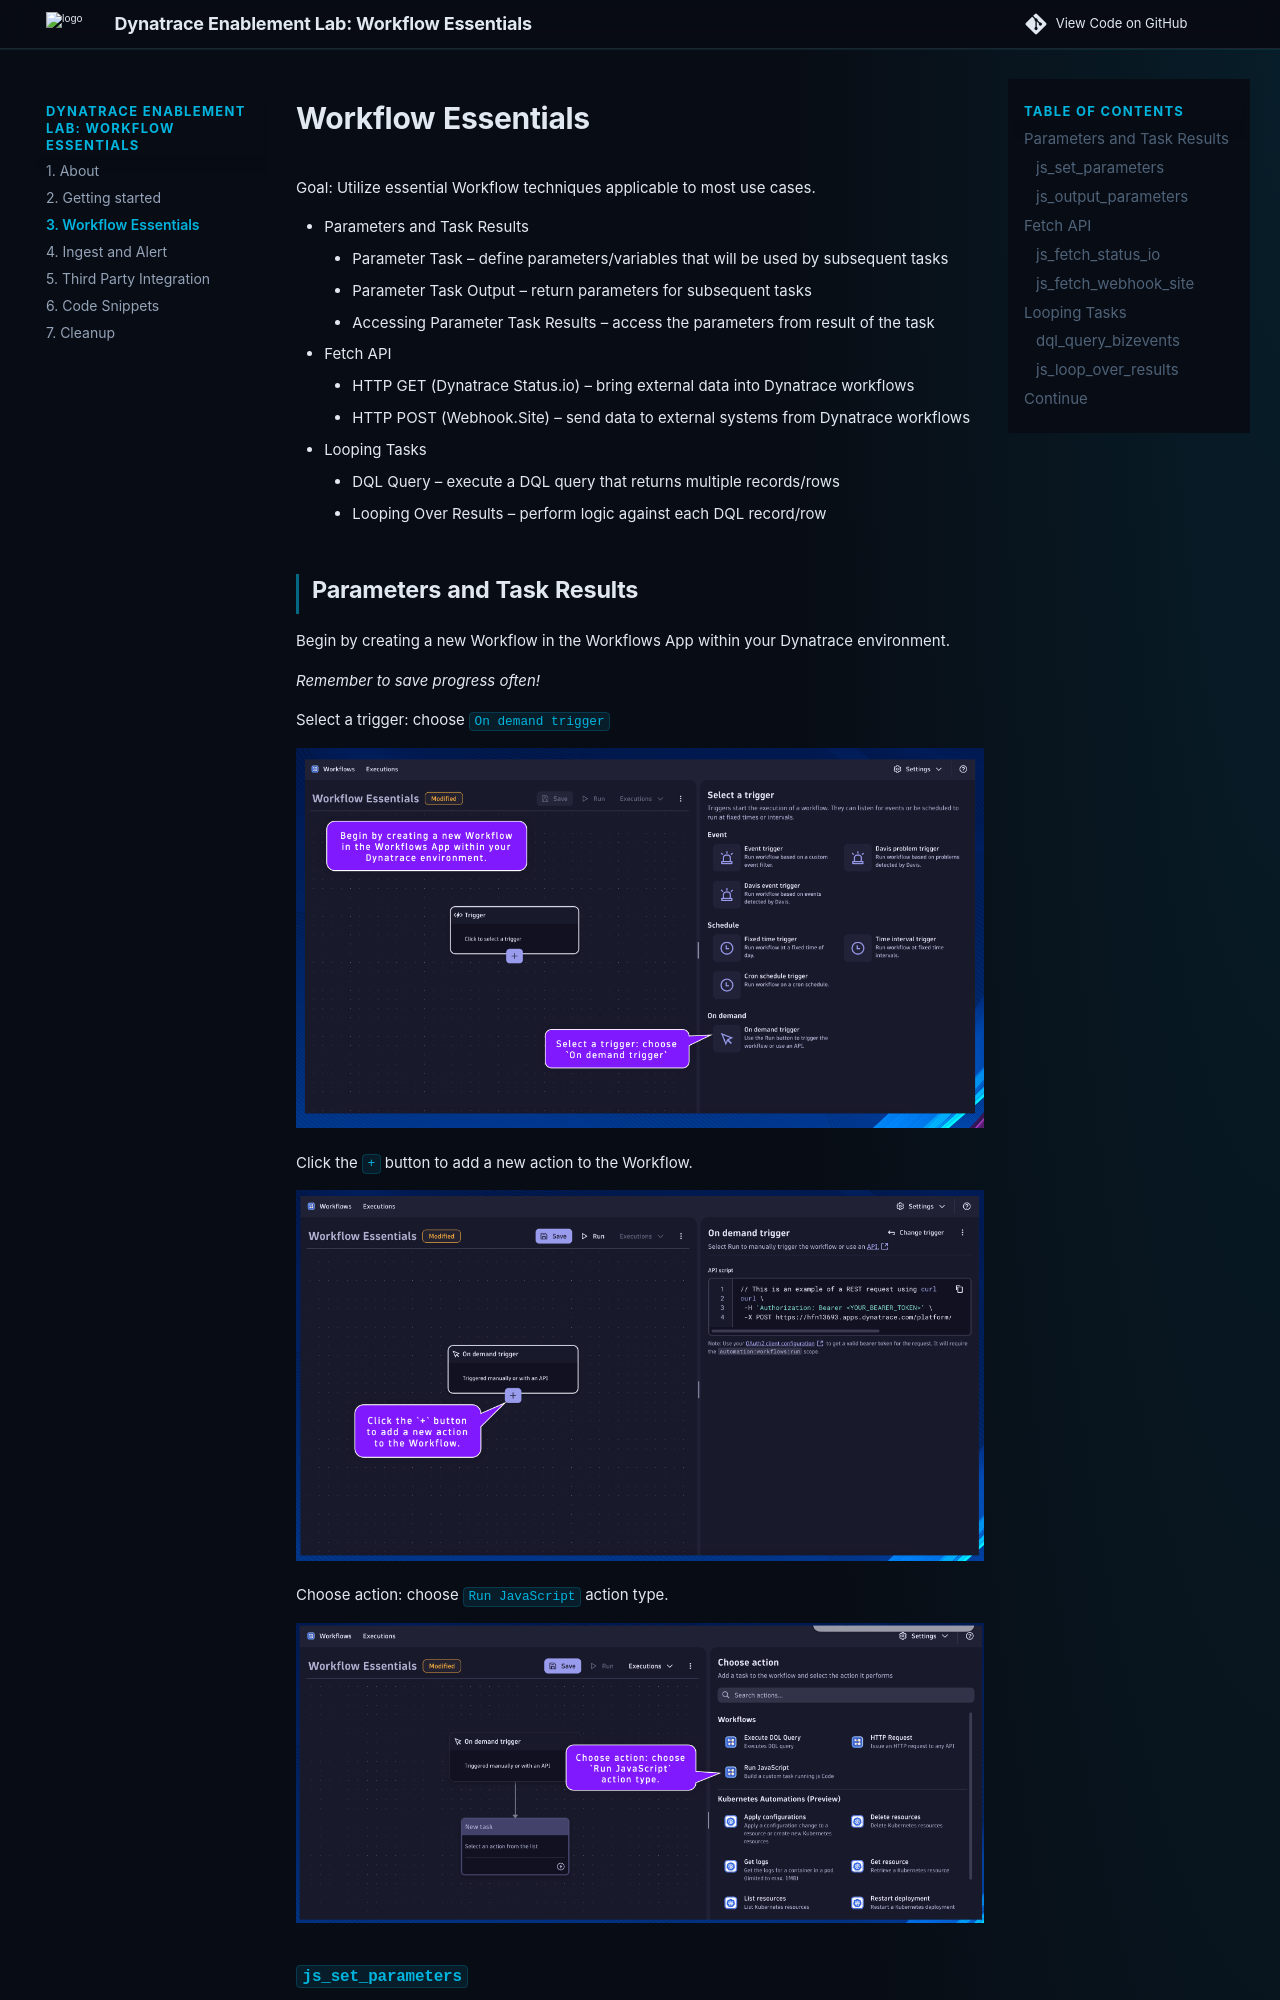

repository: dynatrace-wwse/enablement-workflow-essentials · page: 03_workflow_essentials/index.html · generator: mkdocs


# Workflow Essentials

Goal: Utilize essential Workflow techniques applicable to most use cases.

- Parameters and Task Results
    * Parameter Task – define parameters/variables that will be used by subsequent tasks
    * Parameter Task Output – return parameters for subsequent tasks
    * Accessing Parameter Task Results – access the parameters from result of the task
- Fetch API
    * HTTP GET  (Dynatrace Status.io) – bring external data into Dynatrace workflows
    * HTTP POST  (Webhook.Site) – send data to external systems from Dynatrace workflows
- Looping Tasks
    * DQL Query – execute a DQL query that returns multiple records/rows
    * Looping Over Results – perform logic against each DQL record/row

## Parameters and Task Results

Begin by creating a new Workflow in the Workflows App within your Dynatrace environment.

*Remember to save progress often!*

Select a trigger: choose `On demand trigger`

![./img/02-workflow-trigger-type.png](./img/02-workflow-trigger-type.png)

Click the `+` button to add a new action to the Workflow.

![./img/02-add-first-action.png](./img/02-add-first-action.png)

Choose action: choose `Run JavaScript` action type.

![./img/02-set-parameters-choose-action.png](./img/02-set-parameters-choose-action.png)
